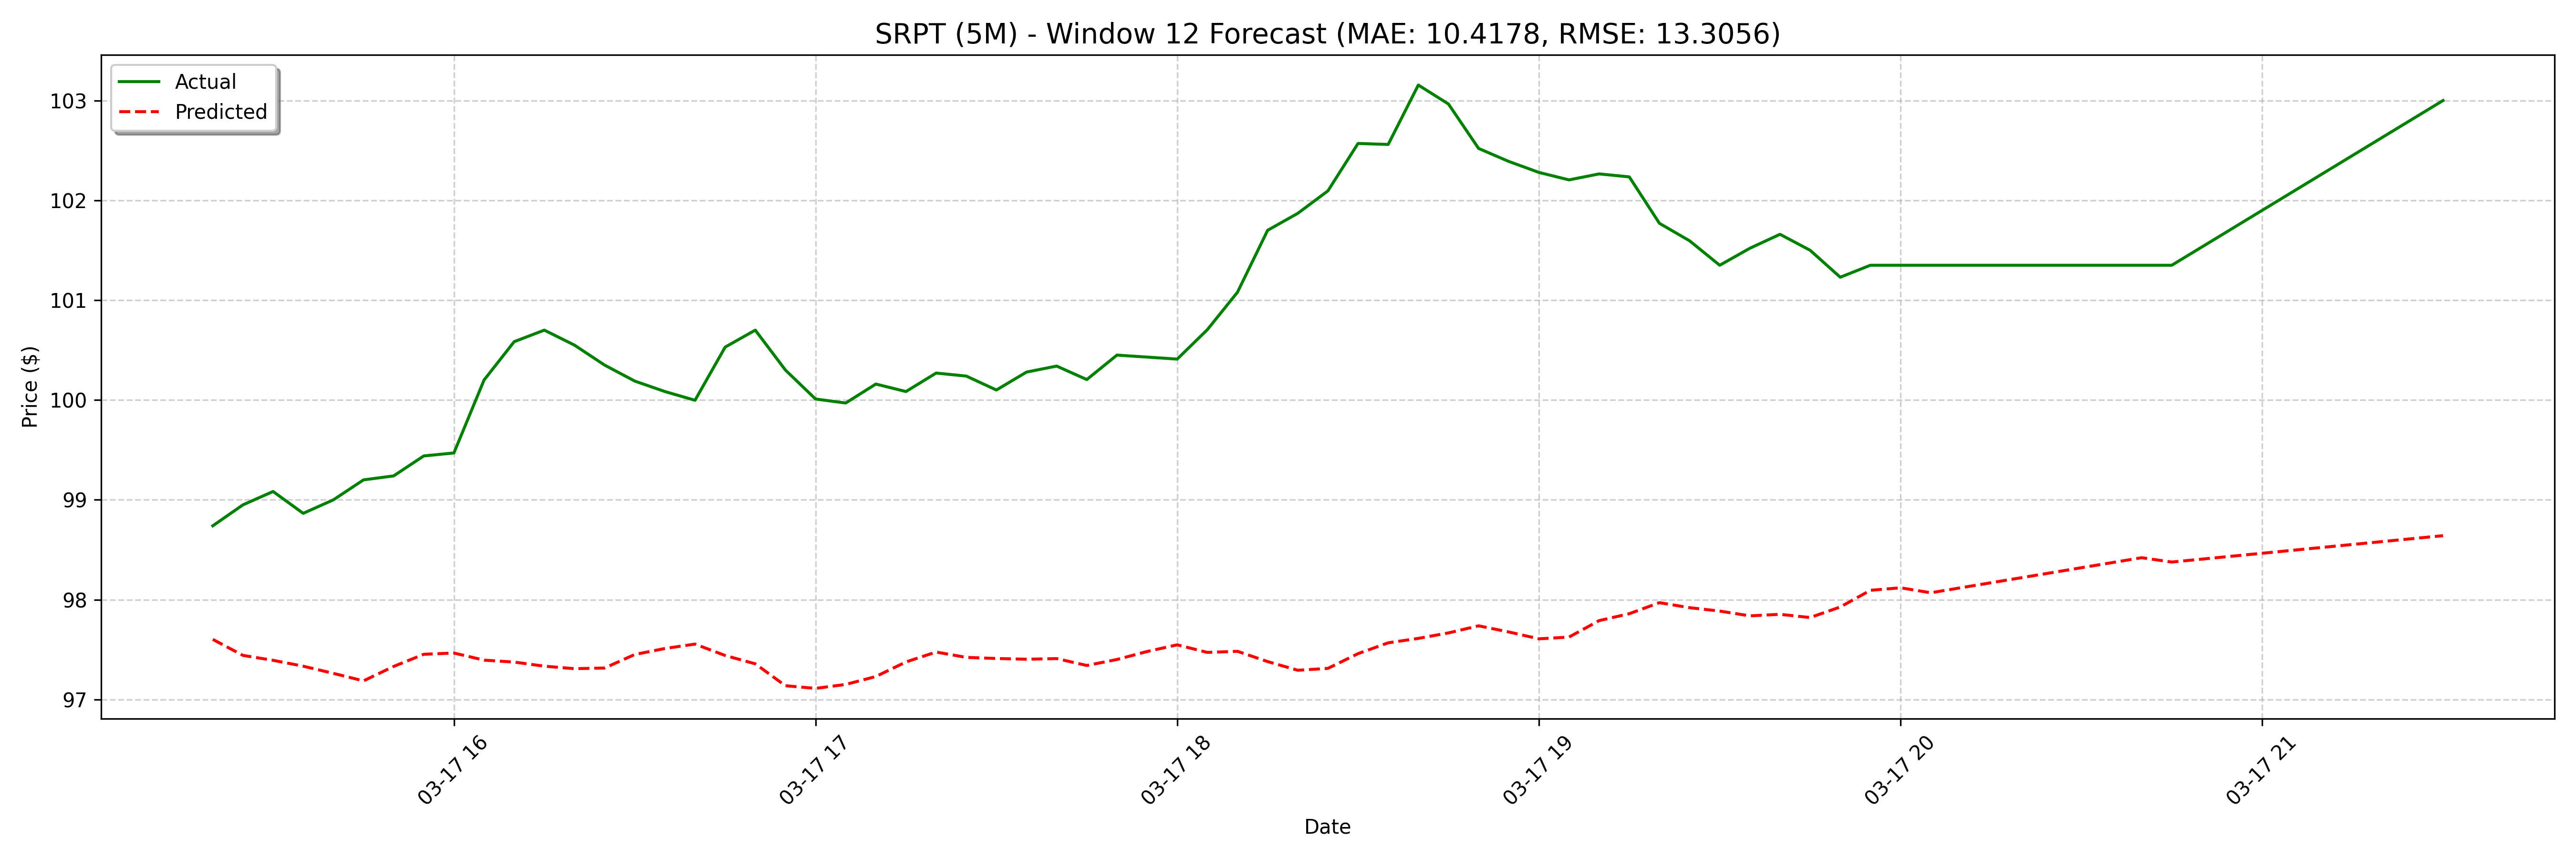

Values plotted in this chart, from the file beside it:
date, actual, forecast
2025-03-17 15:20:00, 98.74, 97.6
2025-03-17 15:25:00, 98.95, 97.44
2025-03-17 15:30:00, 99.08, 97.39
2025-03-17 15:35:00, 98.86, 97.33
2025-03-17 15:40:00, 99.0, 97.26
2025-03-17 15:45:00, 99.2, 97.19
2025-03-17 15:50:00, 99.24, 97.33
2025-03-17 15:55:00, 99.44, 97.45
2025-03-17 16:00:00, 99.47, 97.47
2025-03-17 16:05:00, 100.2, 97.39
2025-03-17 16:10:00, 100.6, 97.38
2025-03-17 16:15:00, 100.7, 97.33
2025-03-17 16:20:00, 100.6, 97.31
2025-03-17 16:25:00, 100.3, 97.32
2025-03-17 16:30:00, 100.2, 97.45
2025-03-17 16:35:00, 100.1, 97.51
2025-03-17 16:40:00, 100, 97.56
2025-03-17 16:45:00, 100.5, 97.44
2025-03-17 16:50:00, 100.7, 97.36
2025-03-17 16:55:00, 100.3, 97.14
2025-03-17 17:00:00, 100, 97.11
2025-03-17 17:05:00, 99.97, 97.15
2025-03-17 17:10:00, 100.2, 97.23
2025-03-17 17:15:00, 100.1, 97.38
2025-03-17 17:20:00, 100.3, 97.48
2025-03-17 17:25:00, 100.2, 97.42
2025-03-17 17:30:00, 100.1, 97.41
2025-03-17 17:35:00, 100.3, 97.4
2025-03-17 17:40:00, 100.3, 97.41
2025-03-17 17:45:00, 100.2, 97.34
2025-03-17 17:50:00, 100.4, 97.4
2025-03-17 17:55:00, 100.4, 97.48
2025-03-17 18:00:00, 100.4, 97.55
2025-03-17 18:05:00, 100.7, 97.47
2025-03-17 18:10:00, 101.1, 97.48
2025-03-17 18:15:00, 101.7, 97.38
2025-03-17 18:20:00, 101.9, 97.29
2025-03-17 18:25:00, 102.1, 97.31
2025-03-17 18:30:00, 102.6, 97.46
2025-03-17 18:35:00, 102.6, 97.57
2025-03-17 18:40:00, 103.2, 97.61
2025-03-17 18:45:00, 103, 97.67
2025-03-17 18:50:00, 102.5, 97.74
2025-03-17 18:55:00, 102.4, 97.68
2025-03-17 19:00:00, 102.3, 97.61
2025-03-17 19:05:00, 102.2, 97.63
2025-03-17 19:10:00, 102.3, 97.79
2025-03-17 19:15:00, 102.2, 97.86
2025-03-17 19:20:00, 101.8, 97.97
2025-03-17 19:25:00, 101.6, 97.92
2025-03-17 19:30:00, 101.3, 97.89
2025-03-17 19:35:00, 101.5, 97.84
2025-03-17 19:40:00, 101.7, 97.85
2025-03-17 19:45:00, 101.5, 97.82
2025-03-17 19:50:00, 101.2, 97.93
2025-03-17 19:55:00, 101.3, 98.09
2025-03-17 20:00:00, 101.3, 98.12
2025-03-17 20:05:00, 101.3, 98.07
2025-03-17 20:40:00, 101.3, 98.11
2025-03-17 20:45:00, 101.3, 98.07
... 68 more rows
